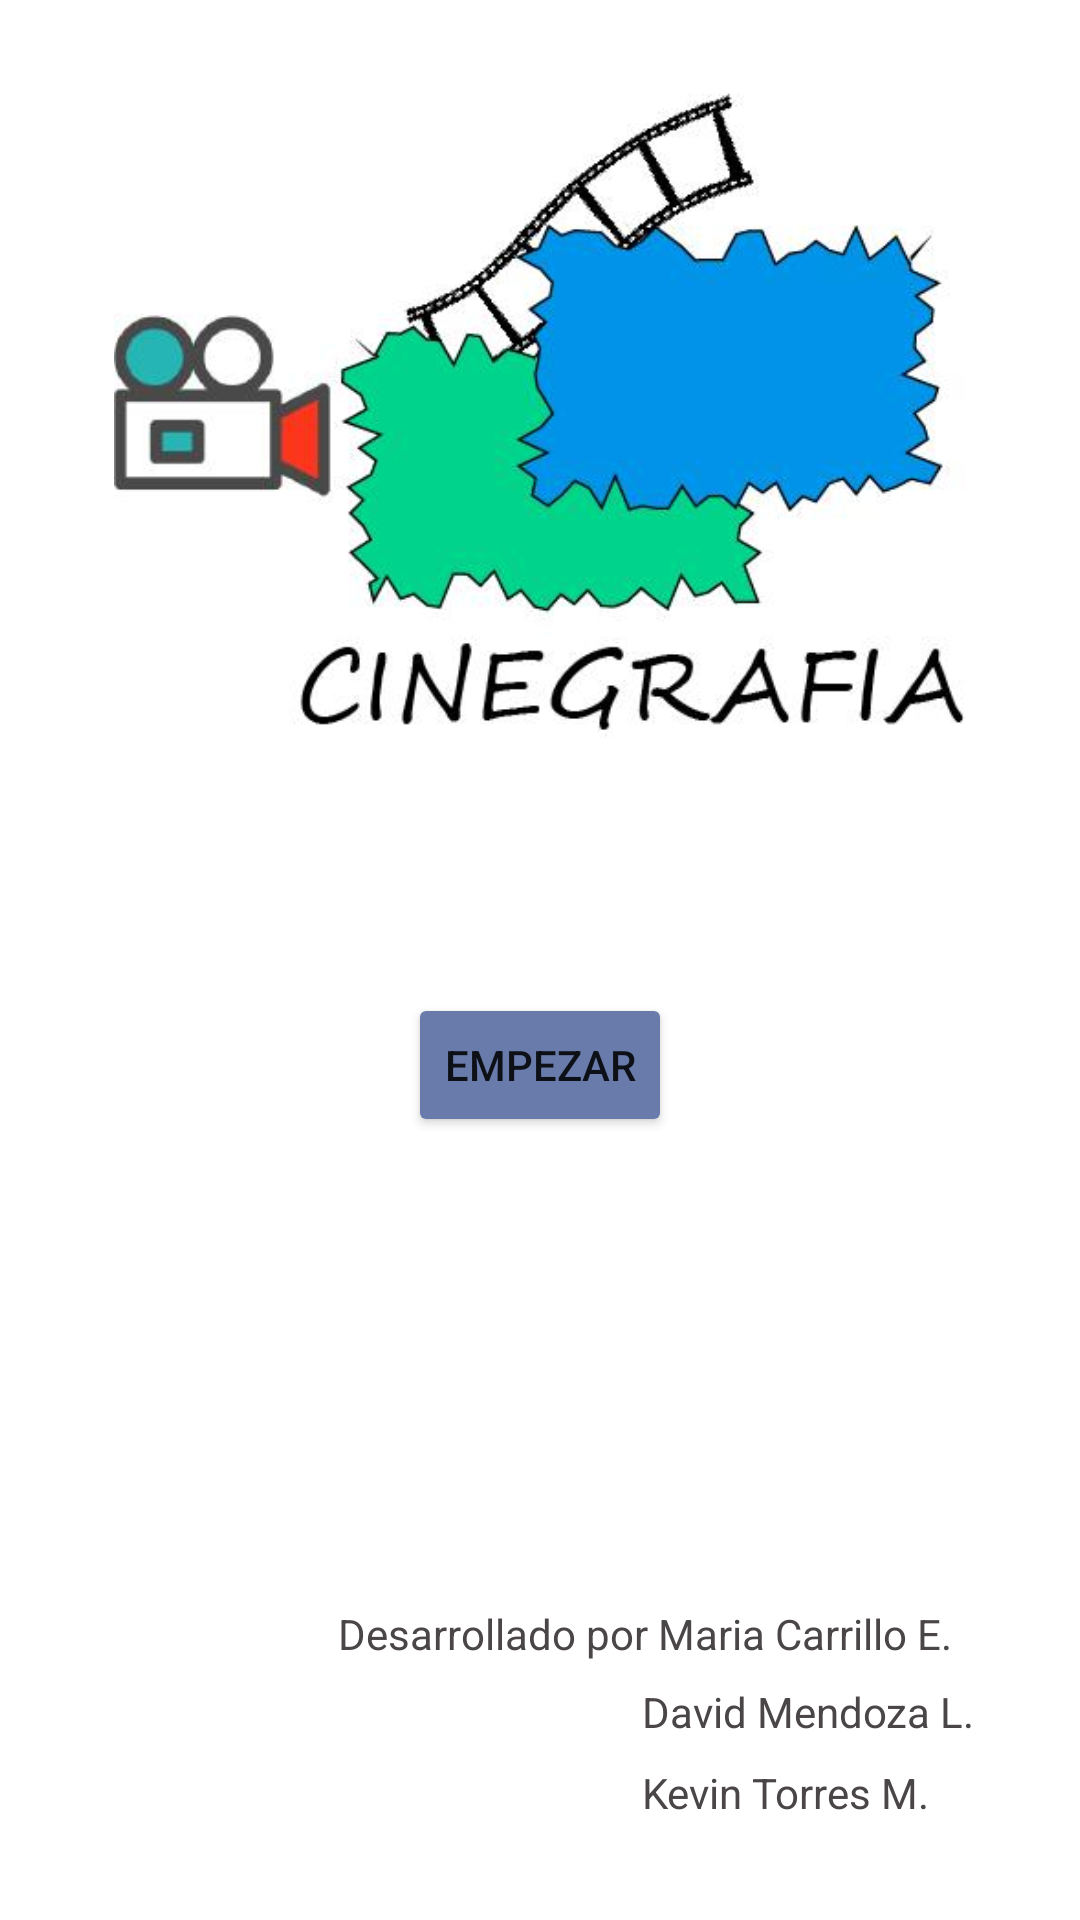

Reconstruct the res/layout file that produces this screen, plus the resources it refers to.
<!-- AndroidManifest.xml: application theme Theme.Examenamst1 -->
<!-- res/layout/activity_main.xml -->
<?xml version="1.0" encoding="utf-8"?>
<androidx.constraintlayout.widget.ConstraintLayout xmlns:android="http://schemas.android.com/apk/res/android"
    xmlns:app="http://schemas.android.com/apk/res-auto"
    xmlns:tools="http://schemas.android.com/tools"
    android:layout_width="match_parent"
    android:layout_height="match_parent"
    tools:context=".MainActivity">

    <Button
        android:id="@+id/button"
        android:layout_width="wrap_content"
        android:layout_height="wrap_content"
        android:layout_marginStart="64dp"
        android:layout_marginLeft="64dp"
        android:layout_marginTop="64dp"
        android:layout_marginEnd="64dp"
        android:layout_marginRight="64dp"
        android:text="Empezar"
        android:onClick="empezarFormular"
        app:backgroundTint="#697BAA"
        app:layout_constraintEnd_toEndOf="parent"
        app:layout_constraintStart_toStartOf="parent"
        app:layout_constraintTop_toBottomOf="@+id/imageView" />

    <TextView
        android:id="@+id/textView"
        android:layout_width="210dp"
        android:layout_height="21dp"
        android:layout_marginBottom="5dp"

        android:text="Desarrollado por Maria Carrillo E. "
        android:textColor="#4A4647"
        app:drawableTint="#FFFFFF"
        app:layout_constraintBottom_toTopOf="@+id/textView2"
        app:layout_constraintEnd_toEndOf="parent"
        app:layout_constraintHorizontal_bias="0.751"
        app:layout_constraintStart_toStartOf="parent" />

    <TextView
        android:id="@+id/textView2"
        android:layout_width="121dp"
        android:layout_height="22dp"

        android:layout_marginBottom="5dp"
        android:text="David Mendoza L. "
        android:textColor="#FF4A4647"
        app:drawableTint="#FFFFFF"
        app:layout_constraintBottom_toTopOf="@+id/textView3"
        app:layout_constraintEnd_toEndOf="parent"
        app:layout_constraintHorizontal_bias="0.896"
        app:layout_constraintStart_toStartOf="parent" />

    <TextView
        android:id="@+id/textView3"
        android:layout_width="121dp"
        android:layout_height="22dp"

        android:layout_marginBottom="30dp"
        android:text="Kevin Torres M."
        android:textColor="#FF4A4647"
        app:drawableTint="#FFFFFF"
        app:layout_constraintBottom_toBottomOf="parent"
        app:layout_constraintEnd_toEndOf="parent"
        app:layout_constraintHorizontal_bias="0.896"
        app:layout_constraintStart_toStartOf="parent" />

    <ImageView
        android:id="@+id/imageView"
        android:layout_width="284dp"
        android:layout_height="251dp"
        android:layout_marginStart="16dp"
        android:layout_marginLeft="16dp"
        android:layout_marginTop="16dp"
        android:layout_marginEnd="16dp"
        android:layout_marginRight="16dp"
        app:layout_constraintEnd_toEndOf="parent"
        app:layout_constraintStart_toStartOf="parent"
        app:layout_constraintTop_toTopOf="parent"
        app:srcCompat="@drawable/recurso1" />

</androidx.constraintlayout.widget.ConstraintLayout>
<!-- resources referenced by this layout -->
<resources>
  <!-- drawable recurso1: png bitmap (drawable-v24, 22606 bytes) -->
  <style name="Theme.Examenamst1" parent="Theme.MaterialComponents.DayNight.DarkActionBar">
          
          <item name="colorPrimary">@color/purple_500</item>
          <item name="colorPrimaryVariant">@color/purple_700</item>
          <item name="colorOnPrimary">@color/white</item>
          
          <item name="colorSecondary">@color/teal_200</item>
          <item name="colorSecondaryVariant">@color/teal_700</item>
          <item name="colorOnSecondary">@color/black</item>
          
          <item name="android:statusBarColor" tools:targetApi="l">?attr/colorPrimaryVariant</item>
          
      </style>
  <!-- not gathered from this repository: default colours our renderer supplied (Android Studio template values) -->
  <color name="purple_500">#FF6200EE</color>
  <color name="purple_700">#FF3700B3</color>
  <color name="teal_200">#FF03DAC5</color>
  <color name="teal_700">#FF018786</color>
  <color name="black">#FF000000</color>
  <color name="white">#FFFFFFFF</color>
</resources>
